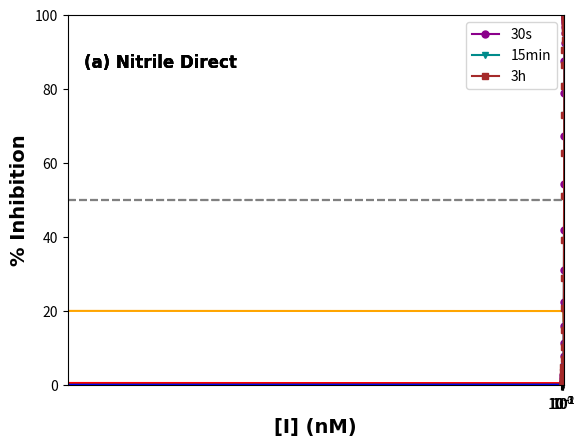

The matplotlib source for this figure: (Note: this script raises an exception after producing the figure.)
#! /usr/bin/env python
#!!!!! This code is for the publication level

#-------------------------------------------------------------------------------
# . File      : pyKinetics.py (python3.9.13)
# . Program   : MolarisTools
# . Copyright : USC, Aoxuan(Augustine) Zhang (Aug 4, 2024)
# . License   : GNU GPL v3.0       (http://www.gnu.org/licenses/gpl-3.0.en.html)
#-------------------------------------------------------------------------------

help_message = """
This python script helps to do a numerical integration of a set of coupled ODEs to determine
the time evolution of different species in the solvent, it is tested for the followint kinetic model
E + I <-> EI1 <-> EI2
in which '<->' denotes a reversible process

The IC50 example code is also provided, feel free to modify it to your kinetics!
"""

from scipy.integrate import odeint
import numpy as np
import matplotlib.pyplot as plt

#------------------------------
#
# We first get Kinetics for the natrual substrate as a reference for the following IC50 calculations
#
#------------------------------

ks_fw  = 1e-2
ks_bw  = 0.143
ks_cat = 0.43

# Define the ODEs
# ODEs for preliminary enzyme test, the result will be the reference for IC50 calculation
def odes00(x,t):
    
    # kinetic data
#     ks_fw  = 0.2
#     ks_bw  = 11.3
#     ks_cat = 0.43
    
    # assign each ODE to a vector element
    E  = x[0]  # apo enzyme, [nM] so as the following elements
    S  = x[1]
    ES = x[2]
    P  = x[3]
    
    # define each ODE
    dEdt  = -ks_fw*E*S + (ks_bw + ks_cat)*ES
    dSdt  = -ks_fw*E*S + ks_bw*ES
    dESdt = ks_fw*E*S - (ks_bw + ks_cat)*ES
    dPdt  = ks_cat*ES
    
    return [dEdt, dSdt, dESdt, dPdt]

# Give initial conditions
x00 = [0.5, 20, 0, 0]

# Declare a time vector
t_end = 2000
step_size = 0.05
tot_step = int(t_end/step_size)
t = np.linspace(0, t_end, tot_step)
x = odeint(odes00, x00, t)
E          = x[:,0]
S          = x[:,1]
ES   = x[:,2]
P      = x[:,3]

# plot
plt.plot(t, E, color = 'red')
plt.plot(t, S, color = 'orange')
plt.plot(t, P, color = 'green')
plt.plot(t, ES, color = 'blue')
plt.xlim(0,50)
plt.ylim(0,0.5)
plt.xlabel('time[s]')
plt.ylabel('concentration[\u03bcM]')
print (P[int(50/step_size)])
vP0 = P[int(50/step_size)]
ratio = (P[int(50/step_size)]/50)/(P[int(20/step_size)]/20)
print (ratio)

#---------------------------------------------------
#
#    ODE Define Block for Incubation (odes01)
#            and IC50 simulation (odes02)
#
#---------------------------------------------------


# For convenience, all rate constants are assigned out of function definition block
# But be sure to modify it if other purposes are served

k1_fw = 2e-2
k1_bw = 1.5e-2
k2_fw = 3.31
k2_bw = 1.97
# ks_fw  = 0.2
# ks_bw  = 11.3
# ks_cat = 0.43

# Define the ODEs
# ODEs for preincubation
def odes01(x,t):
    
    # kinetic data
#     k1_fw = 1e-3
#     k1_bw = 0.034195405
#     k2_fw = 74
#     k2_bw = 7e-4
    
    # assign each ODE to a vector element
    E        = x[0]  # apo enzyme, [nM] so as the following elements
    I        = x[1]  # unbound ligand
    EInoncov = x[2]  # complex for the 1st reaction
    EIcov    = x[3]  # complex for the 2nd reaction
    
    # define each ODE
    dEdt        = -k1_fw*E*I + k1_bw*EInoncov
    dIdt        = -k1_fw*E*I + k1_bw*EInoncov
    dEInoncovdt = k1_fw*E*I - (k1_bw + k2_fw)*EInoncov + k2_bw*EIcov
    dEIcovdt    = k2_fw*EInoncov - k2_bw*EIcov
    
    return [dEdt, dIdt, dEInoncovdt, dEIcovdt]

# Define the ODEs
# ODEs for IC50 simulation at time t
def odes02(x,t):
    
    # kinetic data
#     k1_fw = 1e-3
#     k1_bw = 0.034195405
#     k2_fw = 74
#     k2_bw = 7e-4
#     ks_fw  = 1e-2
#     ks_bw  = 0.143
#     ks_cat = 0.43
    
    # assign each ODE to a vector element
    E        = x[0]  # apo enzyme, [nM] so as the following elements
    I        = x[1]  # unbound ligand
    EInoncov = x[2]  # complex for the 1st reaction
    EIcov    = x[3]  # complex for the 2nd reaction
    S        = x[4]
    ES       = x[5]
    P        = x[6]
    
    # define each ODE
    dEdt        = - k1_fw*E*I + k1_bw*EInoncov - ks_fw*E*S + ks_bw*ES + ks_cat*ES
    dIdt        = - k1_fw*E*I + k1_bw*EInoncov
    dEInoncovdt = k1_fw*E*I - (k1_bw + k2_fw)*EInoncov + k2_bw*EIcov
    dEIcovdt    = k2_fw*EInoncov - k2_bw*EIcov
    dSdt        = - ks_fw*E*S + ks_bw*ES
    dESdt       = ks_fw*E*S - (ks_bw + ks_cat)*ES
    dPdt        = ks_cat*ES
    
    return [dEdt, dIdt, dEInoncovdt, dEIcovdt, dSdt, dESdt, dPdt]


    
# Now let's automize the process and get I0 vs inhibition plot
# Define a list for initial I0 you want to calculate:
I0_start = -3.0         # log space is used, the real start will be base**(I0_start)
I0_end   = 5
I0_list = np.logspace(I0_start, I0_end, 50)

# Define a list of incubation time
t1_list = [30, 15*60, 3*3600]
color_list = ['darkmagenta', 'darkcyan', 'brown']
marker_list = ['o', 'v', 's']
legend_list = ['30s', '15min', '3h']

for i in range(0, len(t1_list)):
    
    # We initialize the inhibition list
    inhibition_list = []
    
    for j in range (0, len(I0_list)):
        
        #--------------------------------------------
        #
        #     This is the incubation part
        #
        #--------------------------------------------
        
        # Give initial conditions
        x01 = [0.5, I0_list[j], 0, 0]

        # Declare a time vector
        t_end01 = t1_list[i]
        step_size01 = 0.05
        tot_step01 = int(t_end01/step_size01)
        t01 = np.linspace(0, t_end01, tot_step01)
        x01 = odeint(odes01, x01, t01)
        E          = x01[:,0]
        I          = x01[:,1]
        EInoncov   = x01[:,2]
        EIcov      = x01[:,3]
        
        if t1_list[i] == 0:
            
            Et1 = 0.5
            It1 = I0_list[j]
            EInoncovt1 = 0
            EIcovt1 = 0
        else:
                
            Et1 = E[-1]
            It1 = I[-1]
            EInoncovt1 = EInoncov[-1]
            EIcovt1 = EIcov[-1]
        
        #--------------------------------------------
        #
        #     This is the IC50 part
        #
        #--------------------------------------------
        
        # Give initial conditions
        x02 = [Et1, It1, EInoncovt1, EIcovt1, 20, 0, 0]

        # Declare a time vector
        t_end02 = 51
        step_size02 = 0.05
        tot_step02 = int(t_end02/step_size02)
        t02 = np.linspace(0, t_end02, tot_step02)
        x02 = odeint(odes02, x02, t02)
        E          = x02[:,0]
        I          = x02[:,1]
        EInoncov   = x02[:,2]
        EIcov      = x02[:,3]
        S          = x02[:,4]
        ES         = x02[:,5]
        P          = x02[:,6]
        
        inhibition = 100*(1 - P[int(50/step_size02)]/vP0)
        inhibition_list.append(inhibition)
#         print ('inhibition = ', round(inhibition, 2))
    
    if len(I0_list) == len(inhibition_list):
        plt.xscale ('log')
        plt.plot (1e3*I0_list, inhibition_list, color=color_list[i], marker=marker_list[i], 
                  label=legend_list[i], markersize=5)
        plt.ylim(0, 100)
#         plt.title('Nitrile Direct')
        plt.xlabel('[I] (nM)', font='arial', size=14, weight='bold')
        plt.ylabel('% Inhibition', font='arial', size=14, weight='bold')
        plt.legend()
        plt.axhline (y=50, color='grey', linestyle='dashed')
        
        plt.figtext(0.15, 0.77, '(a) Nitrile Direct', font='arial', size=12, weight='bold')

        
# plt.plot(E)
# plt.xlim(0,100)

#         plt.axvline (x=0.34*1e3, color='darkmagenta', linestyle='dashed')
#         plt.axvline (x=0.56*1e3, color='darkcyan', linestyle='dashed')
#         plt.axvline (x=0.76*1e3, color='brown', linestyle='dashed')
        
# Save the plot to the specified path with the given filename
path = '/Users/<user>/Desktop/0__DrWarshel/ashim_covid/matplotlib_sep05'
filename = 'Nitrile Direct'
full_path = f'{path}/{filename}.png'  # You can change the extension to .pdf, .svg, etc.

plt.savefig(full_path, dpi=1000)

#----------------------
#
#    For Automatic IC50 Searching with Given Kinetics
#
#----------------------

# Define Initial Conditions
I0 = 1e8                                 # Initial Guess of IC50, can be checked with a pre-run
time_list = [30, 15*60, 3*3600]         # time to measure IC50

for i in range(0, len(time_list)):
    
    inhibition = 100
    converge_check = abs(round(inhibition,2) - 50)
    I0_upper = I0
    
    
    while converge_check >= 0.1:

        if inhibition - 50 > 0:
            I_upper = round(I0, 3)
            I0 = round(I0/2, 3)
        elif inhibition - 50 < 0:
            I0 = round(0.5*(I_upper + I0), 3)

#         print ('I0 = ', I0)
        
        # Give initial conditions
        x01 = [0.5, I0, 0, 0]

        # Declare a time vector
        t_end = time_list[i]
        step_size = 0.05
        tot_step = int(t_end/step_size)
        t = np.linspace(0, t_end, tot_step)
        x = odeint(odes01, x01, t)
        E          = x[:,0]
        I          = x[:,1]
        EInoncov   = x[:,2]
        EIcov      = x[:,3]

        # # plot
        # # plt.plot(t, E, color = 'red')
        # # plt.plot(t, I, color = 'orange')
        # plt.plot(t, EInoncov, color = 'orange')
        # plt.plot(t, EIcov, color = 'green')
        # # plt.ylim(0,1e-2)
        # plt.xlabel('time[s]')
        # plt.ylabel('concentration[\u03bcM]')
        # print (E[-1], I[-1], EInoncov[-1], EIcov[-1])
        Et1 = E[-1]
        It1 = I[-1]
        EInoncovt1 = EInoncov[-1]
        EIcovt1 = EIcov[-1]

        # Give initial conditions
        x02 = [Et1, It1, EInoncovt1, EIcovt1, 20, 0, 0]

        # Declare a time vector
        t_end = 55
        step_size = 0.05
        tot_step = int(t_end/step_size)
        t = np.linspace(0, t_end, tot_step)
        x = odeint(odes02, x02, t)
        E          = x[:,0]
        I          = x[:,1]
        EInoncov   = x[:,2]
        EIcov      = x[:,3]
        S          = x[:,4]
        ES         = x[:,5]
        P          = x[:,6]
        Etot = E + EInoncov + EIcov +ES
        inhibition = 100*(1 - P[int(50/step_size)]/vP0)
        converge_check = abs(round(inhibition,2) - 50)

    print ('IC50(', time_list[i], ') = ', I0, '\n',
          'with [ES(', time_list[i], ')] = ', round(ES[-1],3), 'μM\n',
          'and inhibition = ', round(inhibition,2), '\n')

        # plot
        # plt.plot(t, E, color = 'red')
        # # plt.plot(t, I, color = 'orange')
        # plt.plot(t, EInoncov, color = 'green')
        # plt.plot(t, EIcov, color = 'turquoise')
        # # plt.plot(t, S, color = 'dodgerblue')
        # plt.plot(t, ES, color = 'darkviolet')
        # plt.plot(t, P, color = 'magenta')
        # # plt.plot(t, Etot, color = 'black')
        # # plt.xlim(0,300)
        # plt.ylim(0.45,0.5)
        # plt.xlabel('time[s]')
        # plt.ylabel('concentration[\u03bcM]')
        # print (E[-1], I[-1], EInoncov[-1], EIcov[-1], S[-1], ES[-1], P[-1])
        # print (P[int(50/step_size)])
    #         print ('inhibition = ', round(100*(1 - P[int(50/step_size)]/vP0),2),'%')
